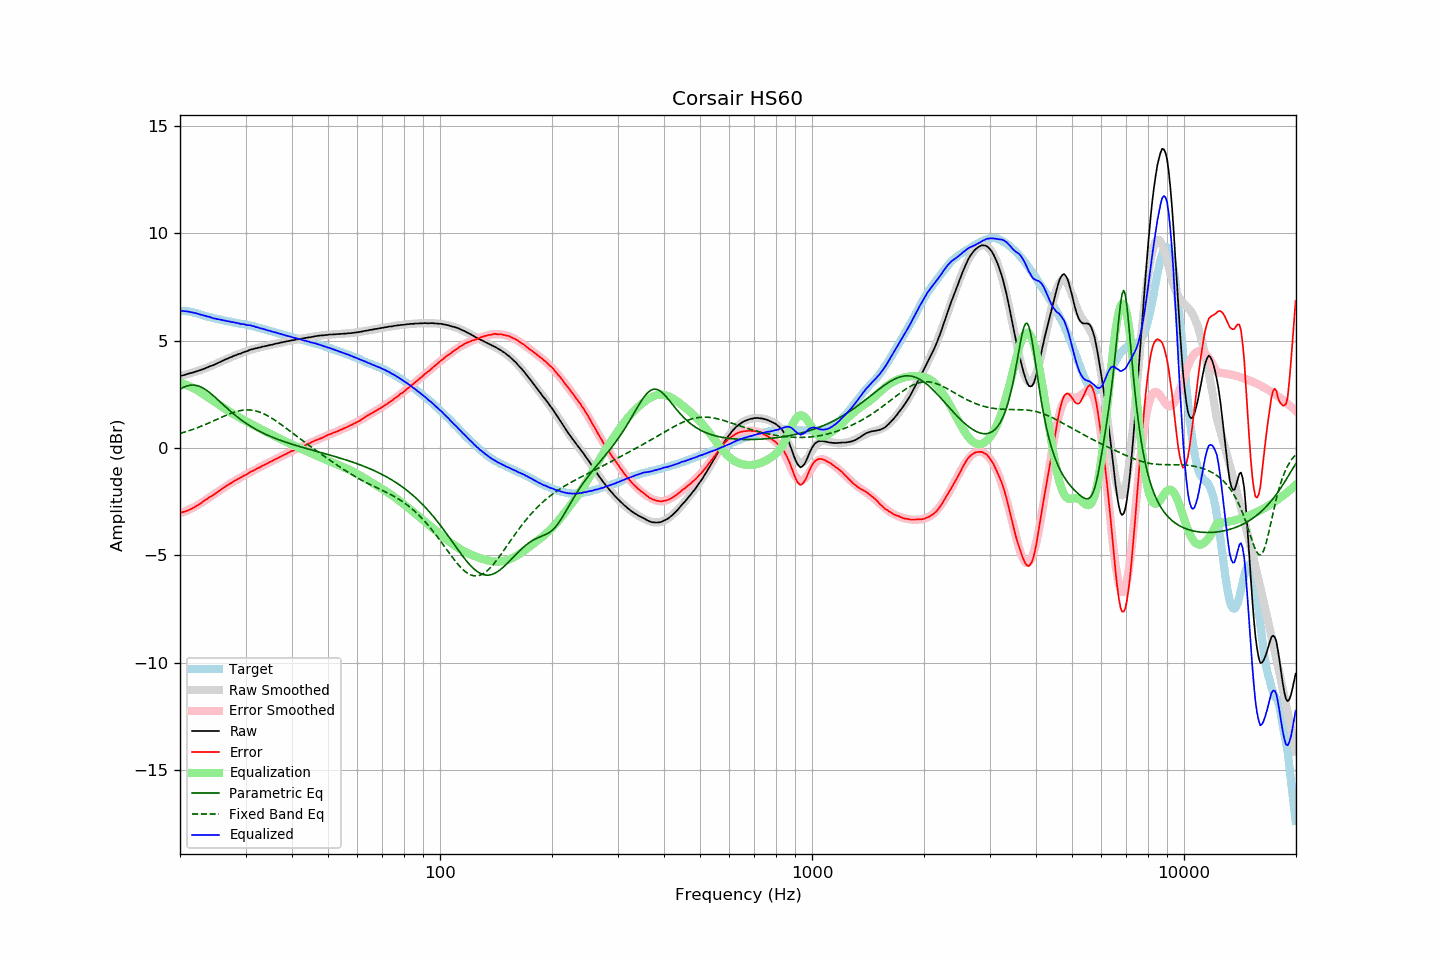

Data behind this chart, as committed beside it:
frequency, raw, error, smoothed, error_smoothed, equalization, parametric_eq, fixed_band_eq, equalized_raw, equalized_smoothed, target
20.00, 3.34, -3.03, 3.35, -3.04, 3.04, 2.73, 0.67, 6.39, 6.39, 6.37
20.20, 3.36, -3.01, 3.36, -3.02, 3.02, 2.77, 0.69, 6.38, 6.38, 6.37
20.40, 3.38, -2.99, 3.38, -2.99, 2.99, 2.81, 0.72, 6.37, 6.37, 6.37
20.61, 3.40, -2.97, 3.40, -2.96, 2.96, 2.85, 0.74, 6.36, 6.36, 6.37
20.81, 3.43, -2.93, 3.42, -2.93, 2.93, 2.88, 0.76, 6.36, 6.35, 6.37
21.02, 3.45, -2.91, 3.44, -2.90, 2.90, 2.90, 0.79, 6.35, 6.34, 6.37
21.23, 3.47, -2.87, 3.47, -2.86, 2.86, 2.92, 0.81, 6.33, 6.33, 6.34
21.44, 3.49, -2.84, 3.49, -2.83, 2.83, 2.92, 0.84, 6.32, 6.32, 6.33
21.66, 3.51, -2.80, 3.51, -2.79, 2.79, 2.93, 0.86, 6.30, 6.30, 6.31
21.87, 3.53, -2.76, 3.53, -2.75, 2.75, 2.92, 0.89, 6.28, 6.29, 6.29
22.09, 3.56, -2.72, 3.56, -2.71, 2.71, 2.91, 0.92, 6.27, 6.27, 6.28
22.31, 3.58, -2.67, 3.58, -2.67, 2.67, 2.89, 0.94, 6.25, 6.25, 6.25
22.54, 3.60, -2.63, 3.61, -2.62, 2.62, 2.87, 0.97, 6.22, 6.23, 6.23
22.76, 3.63, -2.58, 3.63, -2.58, 2.58, 2.84, 1.00, 6.21, 6.21, 6.21
22.99, 3.66, -2.52, 3.66, -2.53, 2.53, 2.80, 1.03, 6.19, 6.19, 6.18
23.22, 3.68, -2.47, 3.69, -2.48, 2.48, 2.76, 1.06, 6.16, 6.16, 6.15
23.45, 3.72, -2.41, 3.72, -2.43, 2.43, 2.71, 1.10, 6.15, 6.14, 6.13
23.69, 3.74, -2.38, 3.74, -2.38, 2.38, 2.66, 1.13, 6.12, 6.12, 6.12
23.92, 3.78, -2.31, 3.77, -2.33, 2.33, 2.60, 1.16, 6.11, 6.10, 6.10
24.16, 3.81, -2.27, 3.81, -2.27, 2.27, 2.54, 1.19, 6.09, 6.08, 6.09
24.40, 3.83, -2.23, 3.84, -2.22, 2.22, 2.48, 1.23, 6.06, 6.06, 6.06
24.65, 3.86, -2.18, 3.87, -2.17, 2.17, 2.41, 1.26, 6.03, 6.04, 6.04
24.89, 3.90, -2.12, 3.90, -2.12, 2.12, 2.35, 1.30, 6.02, 6.02, 6.02
25.14, 3.93, -2.08, 3.94, -2.07, 2.07, 2.28, 1.33, 6.00, 6.01, 6.01
25.39, 3.97, -2.02, 3.97, -2.02, 2.02, 2.21, 1.36, 5.99, 5.99, 5.99
25.65, 4.00, -1.98, 4.00, -1.97, 1.97, 2.14, 1.40, 5.97, 5.97, 5.98
25.91, 4.04, -1.91, 4.04, -1.92, 1.92, 2.07, 1.43, 5.96, 5.96, 5.95
26.16, 4.07, -1.87, 4.07, -1.87, 1.87, 2.00, 1.46, 5.94, 5.94, 5.94
26.43, 4.11, -1.82, 4.11, -1.82, 1.82, 1.93, 1.50, 5.93, 5.93, 5.93
26.69, 4.14, -1.76, 4.14, -1.77, 1.77, 1.87, 1.53, 5.91, 5.91, 5.91
26.96, 4.17, -1.72, 4.17, -1.72, 1.72, 1.80, 1.56, 5.89, 5.89, 5.89
27.23, 4.21, -1.67, 4.21, -1.67, 1.67, 1.73, 1.59, 5.88, 5.88, 5.88
27.50, 4.23, -1.64, 4.24, -1.63, 1.63, 1.67, 1.62, 5.86, 5.86, 5.87
27.77, 4.27, -1.58, 4.27, -1.58, 1.58, 1.60, 1.64, 5.86, 5.85, 5.85
28.05, 4.30, -1.54, 4.30, -1.54, 1.54, 1.54, 1.67, 5.84, 5.84, 5.84
28.33, 4.32, -1.49, 4.33, -1.50, 1.50, 1.48, 1.69, 5.82, 5.82, 5.82
28.62, 4.36, -1.44, 4.36, -1.45, 1.45, 1.42, 1.71, 5.81, 5.81, 5.80
28.90, 4.38, -1.41, 4.39, -1.41, 1.41, 1.36, 1.73, 5.79, 5.80, 5.79
29.19, 4.40, -1.37, 4.41, -1.37, 1.37, 1.31, 1.74, 5.77, 5.78, 5.77
29.48, 4.44, -1.33, 4.44, -1.33, 1.33, 1.25, 1.75, 5.77, 5.77, 5.77
29.78, 4.47, -1.29, 4.47, -1.29, 1.29, 1.20, 1.76, 5.76, 5.75, 5.76
30.08, 4.49, -1.25, 4.49, -1.24, 1.24, 1.15, 1.77, 5.73, 5.74, 5.75
30.38, 4.51, -1.21, 4.52, -1.20, 1.20, 1.10, 1.77, 5.71, 5.72, 5.72
30.68, 4.55, -1.16, 4.54, -1.16, 1.16, 1.05, 1.77, 5.71, 5.71, 5.71
30.99, 4.58, -1.11, 4.57, -1.12, 1.12, 1.00, 1.76, 5.70, 5.69, 5.69
31.30, 4.59, -1.09, 4.59, -1.08, 1.08, 0.96, 1.75, 5.68, 5.67, 5.68
31.61, 4.62, -1.04, 4.61, -1.04, 1.04, 0.91, 1.74, 5.67, 5.66, 5.66
31.93, 4.63, -1.01, 4.63, -1.00, 1.00, 0.87, 1.72, 5.64, 5.64, 5.64
32.24, 4.65, -0.96, 4.65, -0.97, 0.97, 0.83, 1.70, 5.62, 5.62, 5.61
32.57, 4.67, -0.92, 4.67, -0.93, 0.93, 0.79, 1.68, 5.60, 5.60, 5.60
32.89, 4.68, -0.90, 4.69, -0.89, 0.89, 0.75, 1.65, 5.57, 5.58, 5.58
33.22, 4.71, -0.84, 4.71, -0.85, 0.85, 0.71, 1.62, 5.56, 5.56, 5.55
33.55, 4.72, -0.81, 4.72, -0.81, 0.81, 0.68, 1.59, 5.53, 5.53, 5.54
33.89, 4.74, -0.77, 4.74, -0.77, 0.77, 0.64, 1.56, 5.51, 5.51, 5.51
34.23, 4.75, -0.74, 4.76, -0.74, 0.74, 0.61, 1.52, 5.49, 5.49, 5.49
34.57, 4.77, -0.70, 4.77, -0.70, 0.70, 0.57, 1.48, 5.47, 5.47, 5.47
34.92, 4.79, -0.65, 4.79, -0.66, 0.66, 0.54, 1.43, 5.45, 5.45, 5.44
35.27, 4.80, -0.63, 4.81, -0.62, 0.62, 0.51, 1.39, 5.42, 5.43, 5.43
35.62, 4.82, -0.58, 4.82, -0.58, 0.58, 0.48, 1.34, 5.40, 5.41, 5.41
35.97, 4.84, -0.54, 4.84, -0.54, 0.54, 0.45, 1.29, 5.39, 5.38, 5.38
... 635 more rows
